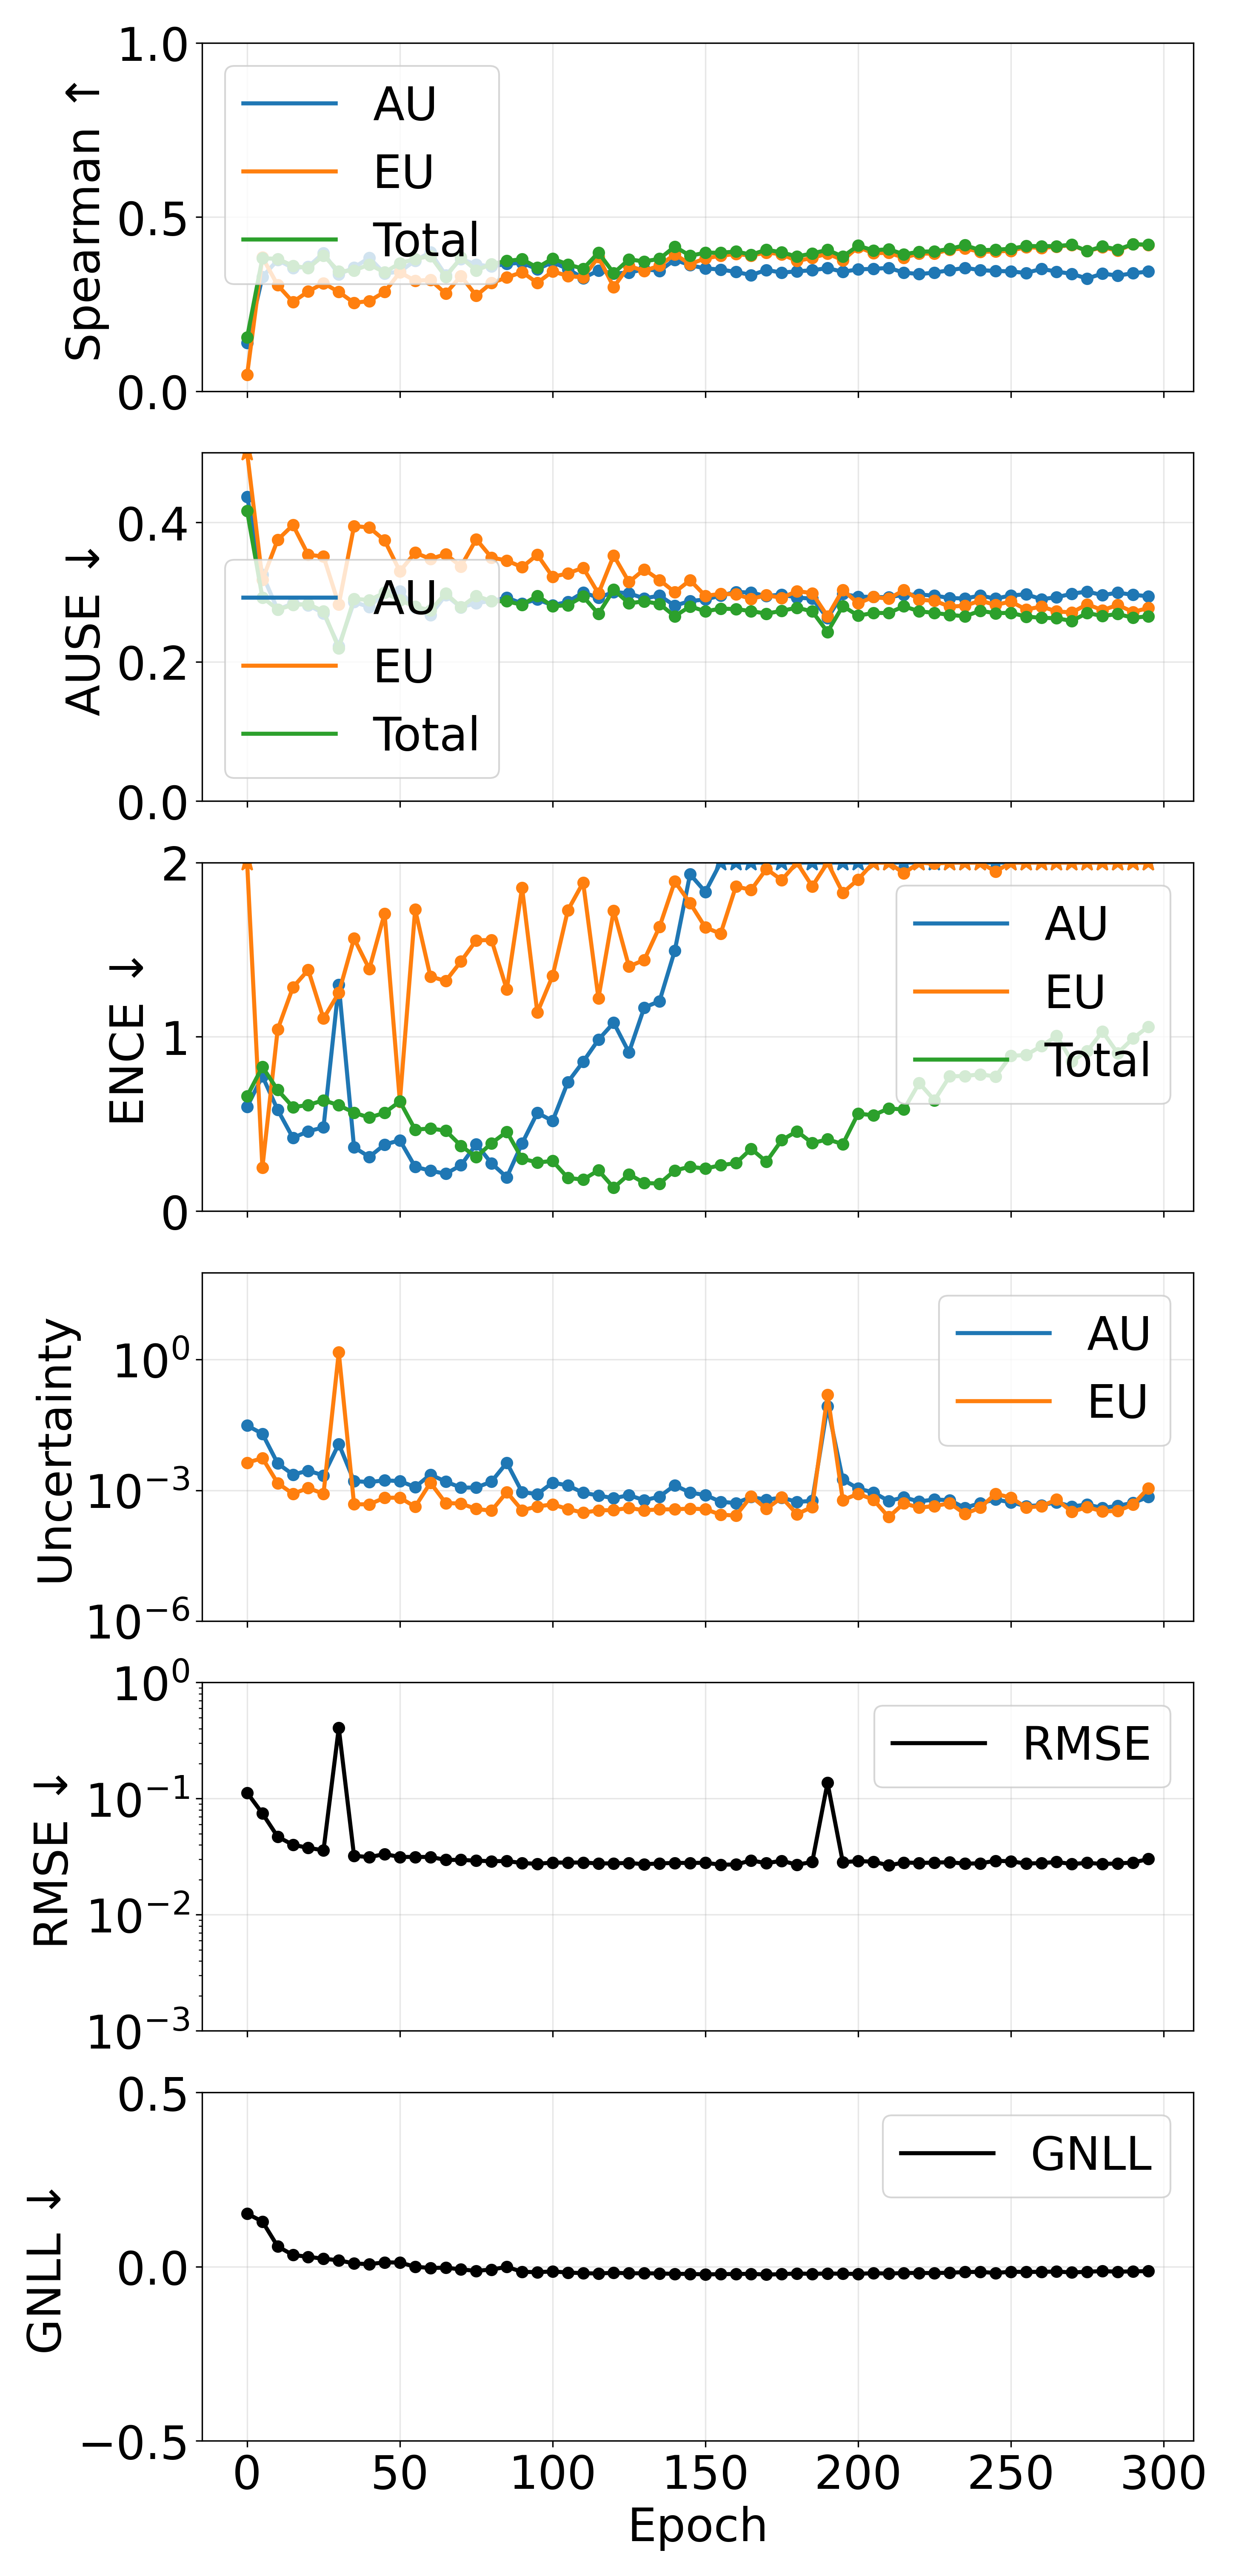

The data file committed next to this chart (first rows):
epoch, pearson_aleatoric, pearson_epistemic, pearson_total, spearman_aleatoric, spearman_epistemic, spearman_total, ause_aleatoric, ause_epistemic, ause_total, ence_aleatoric, ence_epistemic, ence_total, rmse_e_atom, nll_energy, magnitude_aleatoric, magnitude_epistemic, magnitude_total
0, 0.233, 0.191, 0.2406, 0.1381, 0.04735, 0.1544, 0.4364, 0.5393, 0.4164, 0.5985, 2.454, 0.6598, 0.1124, 0.1521, 0.0307, 0.004294, 0.035
5, 0.3883, 0.419, 0.4183, 0.3281, 0.384, 0.3816, 0.325, 0.3174, 0.2922, 0.774, 0.2499, 0.8277, 0.07447, 0.1293, 0.01986, 0.005493, 0.02535
10, 0.2579, 0.2188, 0.2508, 0.3766, 0.3042, 0.3796, 0.2747, 0.375, 0.2751, 0.5805, 1.042, 0.6948, 0.04695, 0.05787, 0.004141, 0.00146, 0.0056
15, 0.2503, 0.4837, 0.3388, 0.3535, 0.2559, 0.3599, 0.2839, 0.3962, 0.2814, 0.4199, 1.284, 0.5965, 0.04001, 0.03341, 0.0023, 0.00083, 0.00313
20, 0.2103, 0.2137, 0.2153, 0.357, 0.2864, 0.3531, 0.2811, 0.3534, 0.2828, 0.4576, 1.384, 0.6084, 0.03768, 0.02805, 0.002818, 0.00113, 0.003948
25, 0.4492, 0.5848, 0.5149, 0.3967, 0.3098, 0.3893, 0.2697, 0.3511, 0.2724, 0.4804, 1.105, 0.6359, 0.03584, 0.02258, 0.002197, 0.0008302, 0.003027
30, 0.9995, 1, 1, 0.3349, 0.2849, 0.3441, 0.2225, 0.2822, 0.2194, 1.299, 1.252, 0.6072, 0.4059, 0.01805, 0.01161, 1.473, 1.484
35, 0.3168, 0.1828, 0.297, 0.3551, 0.2534, 0.3463, 0.2857, 0.3948, 0.2903, 0.3656, 1.564, 0.5646, 0.03215, 0.009001, 0.001625, 0.0004781, 0.002104
40, 0.376, 0.3159, 0.3707, 0.3828, 0.2588, 0.3636, 0.2785, 0.3926, 0.2885, 0.3108, 1.389, 0.5364, 0.03136, 0.007009, 0.001543, 0.0004757, 0.002019
45, 0.4686, 0.09064, 0.3165, 0.3377, 0.2849, 0.3409, 0.2991, 0.3741, 0.2991, 0.3817, 1.708, 0.5639, 0.03326, 0.01221, 0.001691, 0.0006746, 0.002365
50, 0.4847, 0.3102, 0.4573, 0.3433, 0.3411, 0.3673, 0.3012, 0.3298, 0.2882, 0.406, 0.6282, 0.629, 0.03145, 0.01161, 0.001627, 0.000676, 0.002303
55, 0.6228, 0.6327, 0.6576, 0.3748, 0.317, 0.3793, 0.278, 0.3565, 0.279, 0.2541, 1.731, 0.4675, 0.03146, -0.0003216, 0.001186, 0.0004184, 0.001604
60, 0.7515, 0.74, 0.7611, 0.3986, 0.3193, 0.3877, 0.267, 0.3476, 0.2738, 0.2313, 1.346, 0.4736, 0.03143, -0.004026, 0.002295, 0.001493, 0.003787
65, 0.2538, 0.3176, 0.271, 0.3328, 0.2802, 0.328, 0.2956, 0.3543, 0.2981, 0.214, 1.32, 0.4613, 0.02966, -0.002958, 0.001585, 0.0005095, 0.002094
70, 0.4856, 0.343, 0.4476, 0.3797, 0.3304, 0.3836, 0.2781, 0.3368, 0.2784, 0.2626, 1.433, 0.3746, 0.02966, -0.008171, 0.001153, 0.0004957, 0.001649
75, 0.3489, 0.5487, 0.3839, 0.3634, 0.2742, 0.3466, 0.2842, 0.3758, 0.2946, 0.3843, 1.554, 0.3098, 0.02922, -0.01215, 0.001153, 0.0003725, 0.001526
80, 0.3576, 0.4749, 0.3778, 0.3579, 0.3107, 0.365, 0.2872, 0.3495, 0.2868, 0.2737, 1.556, 0.3894, 0.02891, -0.008453, 0.001586, 0.0003407, 0.001927
85, 0.1685, 0.1813, 0.1794, 0.3653, 0.3262, 0.3737, 0.2921, 0.3453, 0.2868, 0.1939, 1.272, 0.4552, 0.029, -0.0008583, 0.004297, 0.0009074, 0.005204
90, 0.3671, 0.1837, 0.3323, 0.3688, 0.3417, 0.3787, 0.2834, 0.3356, 0.2817, 0.3876, 1.856, 0.3005, 0.02785, -0.01492, 0.0009099, 0.0003475, 0.001257
95, 0.4682, 0.3252, 0.4337, 0.3497, 0.3109, 0.3548, 0.2894, 0.3536, 0.2946, 0.5639, 1.139, 0.2789, 0.02745, -0.01605, 0.0008169, 0.0004258, 0.001243
100, 0.2935, 0.1862, 0.2775, 0.3706, 0.3439, 0.3805, 0.2811, 0.3219, 0.2796, 0.517, 1.35, 0.2871, 0.02813, -0.01392, 0.001501, 0.0004737, 0.001975
105, 0.4057, 0.3243, 0.3973, 0.3503, 0.3307, 0.3637, 0.286, 0.3267, 0.2813, 0.7401, 1.727, 0.1899, 0.02812, -0.01699, 0.001292, 0.0003718, 0.001664
110, 0.4648, 0.3258, 0.4394, 0.3246, 0.3264, 0.3514, 0.2995, 0.3349, 0.2936, 0.8571, 1.886, 0.1805, 0.02816, -0.01896, 0.000876, 0.0003055, 0.001182
115, 0.4906, 0.2693, 0.4456, 0.3463, 0.3847, 0.3977, 0.2919, 0.2979, 0.2687, 0.9832, 1.222, 0.2336, 0.02764, -0.01983, 0.0007597, 0.000347, 0.001107
120, 0.6944, 0.4623, 0.6401, 0.3382, 0.2988, 0.3388, 0.3, 0.3524, 0.3033, 1.081, 1.725, 0.1337, 0.02771, -0.01763, 0.0006577, 0.0003502, 0.001008
125, 0.641, 0.7315, 0.6981, 0.3401, 0.3594, 0.3783, 0.2982, 0.3144, 0.2838, 0.9108, 1.404, 0.211, 0.02793, -0.01936, 0.0007717, 0.0003945, 0.001166
130, 0.7528, 0.6011, 0.7094, 0.3499, 0.3451, 0.3723, 0.2908, 0.3325, 0.2868, 1.168, 1.441, 0.1609, 0.02722, -0.01908, 0.0005915, 0.0003463, 0.0009378
135, 0.5941, 0.3727, 0.5393, 0.3454, 0.3604, 0.38, 0.2949, 0.3173, 0.2829, 1.205, 1.631, 0.1576, 0.02767, -0.01974, 0.0007146, 0.0003651, 0.00108
140, 0.4157, 0.7283, 0.4646, 0.377, 0.3927, 0.4152, 0.2804, 0.2998, 0.2653, 1.495, 1.891, 0.2328, 0.02795, -0.0208, 0.00131, 0.0003652, 0.001675
145, 0.6566, 0.7457, 0.6883, 0.3615, 0.3648, 0.3885, 0.2871, 0.3169, 0.2795, 1.933, 1.768, 0.2543, 0.02793, -0.02096, 0.0008819, 0.0003808, 0.001263
150, 0.6749, 0.6772, 0.6801, 0.3523, 0.3812, 0.3976, 0.2893, 0.2946, 0.2723, 1.832, 1.628, 0.2435, 0.02802, -0.02242, 0.0007819, 0.000367, 0.001149
155, 0.652, 0.5818, 0.6403, 0.3492, 0.3887, 0.3971, 0.2949, 0.2973, 0.2762, 2.326, 1.592, 0.263, 0.02698, -0.02165, 0.0005454, 0.0002764, 0.0008218
160, 0.7543, 0.6416, 0.7343, 0.3422, 0.3937, 0.401, 0.3002, 0.2967, 0.2756, 2.192, 1.863, 0.2749, 0.02708, -0.02128, 0.0005096, 0.0002621, 0.0007717
165, 0.9493, 0.9256, 0.9379, 0.3333, 0.3893, 0.3917, 0.2992, 0.2902, 0.2726, 2.944, 1.844, 0.3572, 0.02933, -0.02068, 0.0006995, 0.0007256, 0.001425
170, 0.8529, 0.7895, 0.8317, 0.348, 0.3981, 0.4061, 0.2941, 0.2955, 0.269, 2.443, 1.964, 0.2831, 0.0278, -0.02302, 0.0006079, 0.0003735, 0.0009814
175, 0.9404, 0.9195, 0.9316, 0.3403, 0.3928, 0.3982, 0.2965, 0.2917, 0.2731, 2.962, 1.9, 0.407, 0.02914, -0.02163, 0.0006801, 0.0006848, 0.001365
180, 0.6036, 0.4367, 0.5586, 0.344, 0.3737, 0.3865, 0.2919, 0.3014, 0.2776, 3.303, 2.085, 0.4577, 0.02698, -0.01973, 0.0005412, 0.0002831, 0.0008242
185, 0.8518, 0.8485, 0.8691, 0.3471, 0.3824, 0.3954, 0.2907, 0.2984, 0.2722, 3.267, 1.864, 0.3898, 0.02845, -0.0209, 0.0005723, 0.0004154, 0.0009878
190, 1, 1, 1, 0.3532, 0.3949, 0.4055, 0.2626, 0.2652, 0.2428, 3.065, 2.071, 0.4117, 0.1368, -0.01968, 0.08596, 0.1571, 0.2431
195, 0.2619, 0.8731, 0.4715, 0.3426, 0.3759, 0.3861, 0.2973, 0.3032, 0.28, 3.332, 1.827, 0.3839, 0.02837, -0.02061, 0.001763, 0.0005937, 0.002357
200, 0.52, 0.9189, 0.8227, 0.3496, 0.4137, 0.4177, 0.2934, 0.2838, 0.2661, 4.633, 1.903, 0.559, 0.02896, -0.02094, 0.001097, 0.000833, 0.00193
205, 0.5034, 0.9161, 0.8035, 0.3511, 0.396, 0.404, 0.2929, 0.293, 0.27, 3.908, 2.118, 0.5498, 0.02865, -0.01872, 0.0008949, 0.0006094, 0.001504
210, 0.3068, 0.5509, 0.3601, 0.3537, 0.397, 0.4076, 0.2925, 0.2905, 0.27, 4.699, 2.12, 0.589, 0.02662, -0.02014, 0.0005699, 0.0002441, 0.000814
215, 0.7089, 0.8671, 0.8323, 0.3406, 0.3832, 0.3926, 0.2961, 0.3027, 0.2796, 5.181, 1.938, 0.5828, 0.02816, -0.01832, 0.0006868, 0.0005009, 0.001188
220, 0.7577, 0.8322, 0.8213, 0.3359, 0.395, 0.4004, 0.2964, 0.2889, 0.2723, 5.791, 2.272, 0.7349, 0.02794, -0.01823, 0.0005531, 0.0004005, 0.0009537
225, 0.7813, 0.8695, 0.8538, 0.3405, 0.3948, 0.4011, 0.2949, 0.2875, 0.2701, 5.006, 1.994, 0.636, 0.02812, -0.01858, 0.0006164, 0.0004345, 0.001051
230, 0.7707, 0.852, 0.8448, 0.3471, 0.4066, 0.4085, 0.2915, 0.2791, 0.2673, 6.236, 2.015, 0.7734, 0.02831, -0.01754, 0.0005913, 0.0005051, 0.001096
235, 0.7331, 0.6926, 0.7447, 0.3541, 0.4096, 0.4189, 0.2907, 0.2803, 0.2652, 6.68, 2.214, 0.7749, 0.02755, -0.0157, 0.0003955, 0.0002871, 0.0006826
240, 0.7792, 0.7982, 0.8195, 0.3473, 0.3999, 0.4046, 0.295, 0.2877, 0.2731, 6.464, 2.199, 0.7849, 0.0277, -0.01516, 0.0005084, 0.0004009, 0.0009093
245, 0.9311, 0.9331, 0.9406, 0.3451, 0.4009, 0.4058, 0.2905, 0.2815, 0.2696, 7.046, 1.949, 0.772, 0.02915, -0.01822, 0.0006117, 0.0008298, 0.001442
250, 0.934, 0.9119, 0.9242, 0.3437, 0.4029, 0.4088, 0.2951, 0.2864, 0.2702, 8.447, 2.23, 0.8912, 0.02884, -0.0148, 0.0005306, 0.0006834, 0.001214
255, 0.8624, 0.8188, 0.8477, 0.3392, 0.4137, 0.4167, 0.2968, 0.2748, 0.2648, 8.023, 2.152, 0.8951, 0.02758, -0.01537, 0.0004331, 0.0004027, 0.0008358
260, 0.8962, 0.8572, 0.8808, 0.351, 0.4112, 0.4161, 0.2897, 0.2792, 0.2631, 8.837, 2.326, 0.9467, 0.02785, -0.01505, 0.0004549, 0.0004331, 0.000888
265, 0.925, 0.9038, 0.9157, 0.3431, 0.4146, 0.4164, 0.2925, 0.2722, 0.2624, 8.964, 2.373, 1.005, 0.02847, -0.01414, 0.0005307, 0.0006111, 0.001142
270, 0.8386, 0.7889, 0.8241, 0.3367, 0.4191, 0.4205, 0.2976, 0.2707, 0.2585, 8.7, 2.138, 0.8603, 0.02734, -0.01689, 0.0004261, 0.0003218, 0.0007479
275, 0.897, 0.8536, 0.8788, 0.3232, 0.402, 0.4019, 0.3007, 0.2825, 0.2701, 8.089, 2.284, 0.9171, 0.02798, -0.01468, 0.0004711, 0.0004099, 0.000881
280, 0.855, 0.7996, 0.8376, 0.3376, 0.4128, 0.4156, 0.2955, 0.274, 0.2655, 10.34, 2.344, 1.031, 0.02737, -0.01303, 0.0003927, 0.0003292, 0.0007219
285, 0.8744, 0.827, 0.8596, 0.3316, 0.4033, 0.4064, 0.2992, 0.2815, 0.2686, 9.66, 2.233, 0.9062, 0.02765, -0.0146, 0.000439, 0.0003345, 0.0007735
290, 0.9031, 0.8688, 0.8878, 0.3385, 0.4221, 0.4223, 0.296, 0.2714, 0.2631, 9.431, 2.124, 0.991, 0.02814, -0.01368, 0.0005156, 0.0004706, 0.0009863
295, 0.97, 0.9623, 0.9664, 0.3432, 0.4192, 0.4202, 0.2941, 0.2771, 0.2652, 10.89, 2.043, 1.058, 0.03018, -0.01301, 0.0007007, 0.001118, 0.001819
